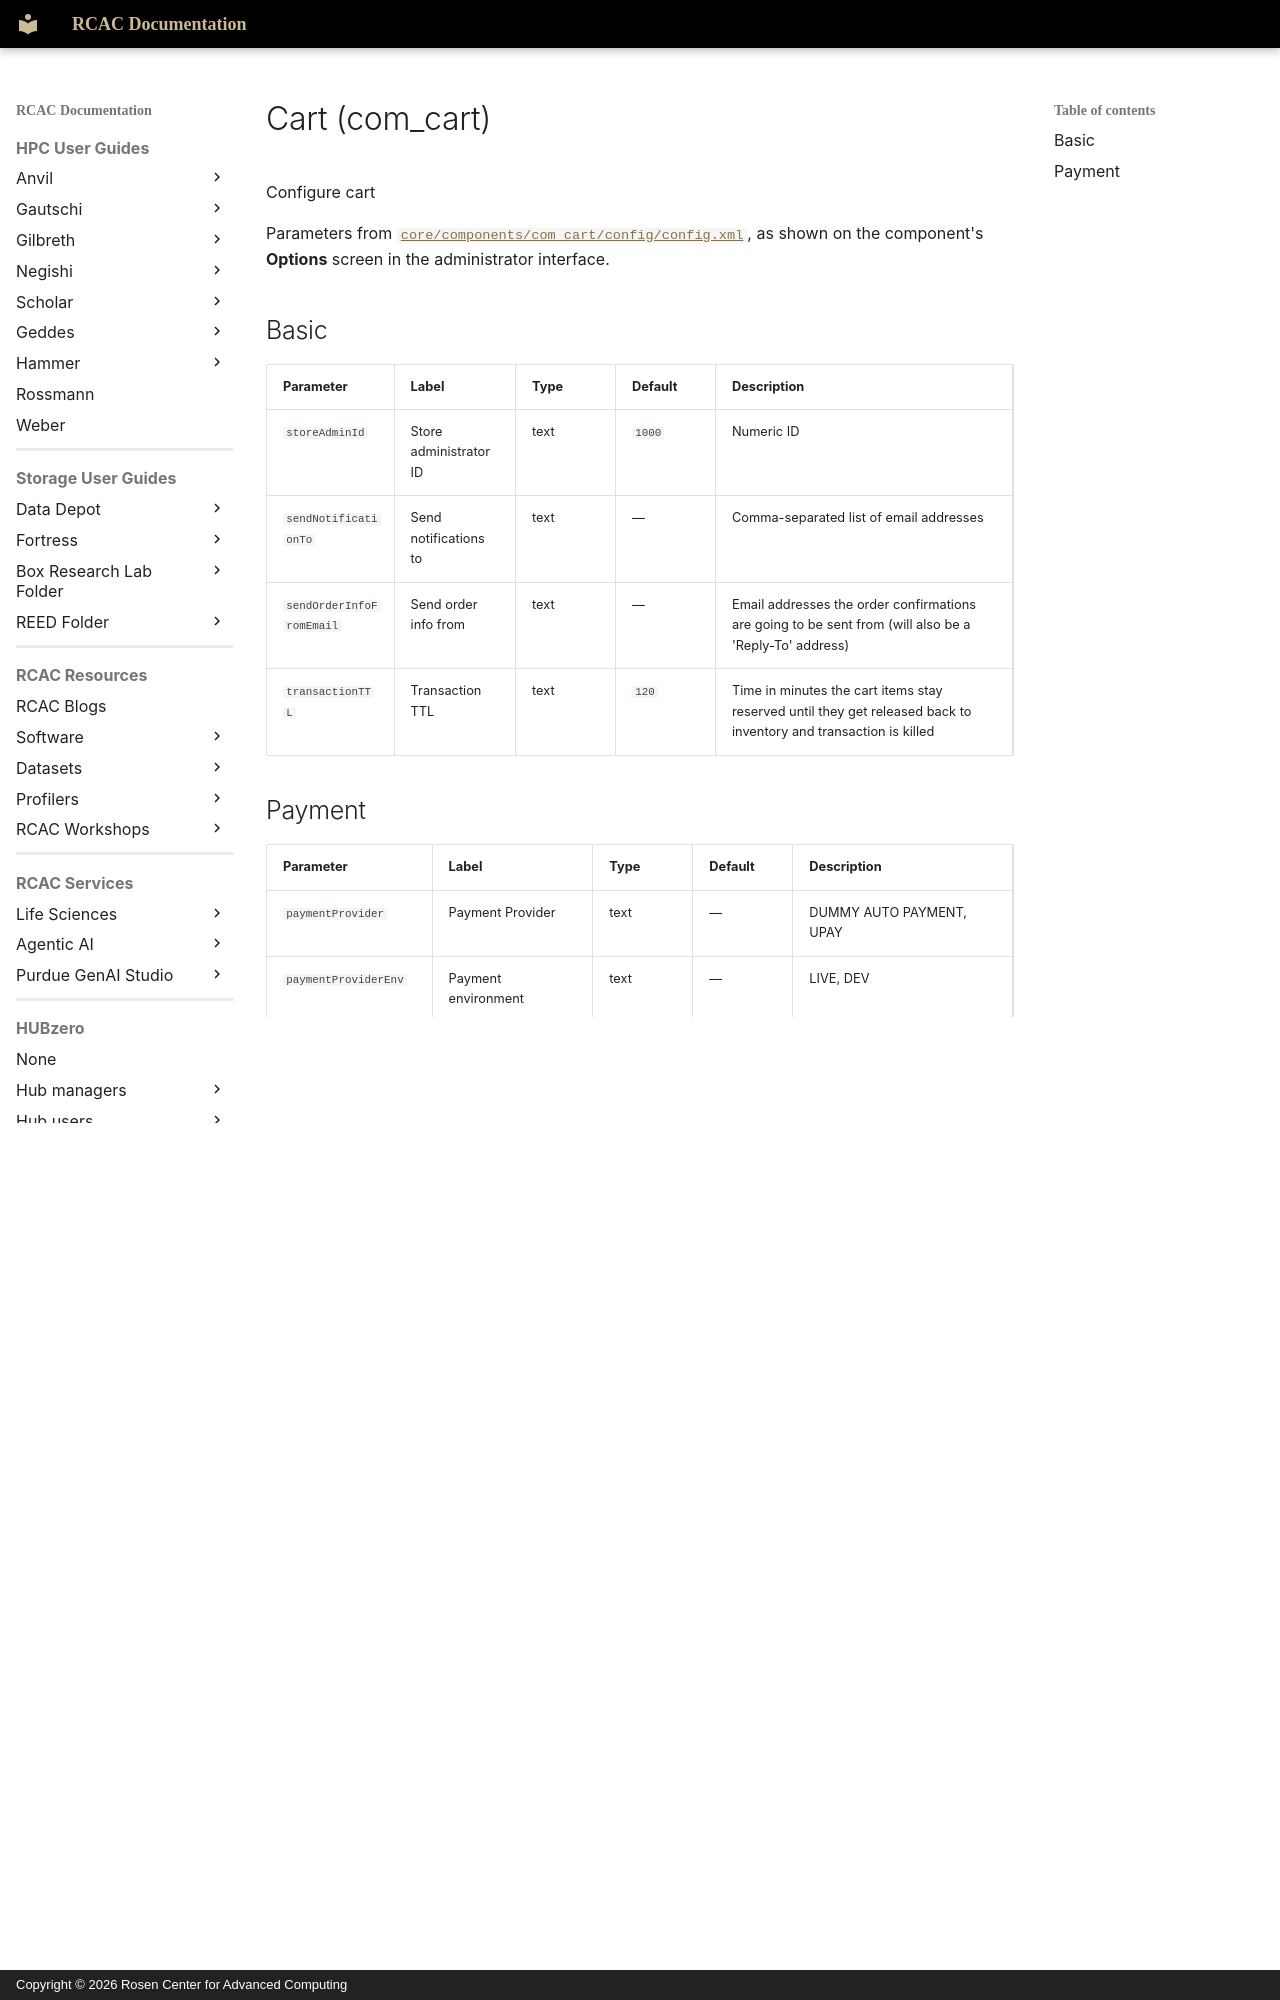

repository: PurdueRCAC/RCAC-Docs · page: hubzero/reference/configuration/components/cart/index.html · generator: mkdocs · copyright: Copyright © 2026 Rosen Center for Advanced Computing

---
tags:
- HUBzero
render_macros: false
hubzero:
  upstream: docs/reference/configuration/components/cart.md
  commit: 9c1a8c678002bdfb41860f90915a3589ab60339e
  status: generated
  source: core/components/com_cart/config/config.xml
---

# Cart (com_cart)

Configure cart

Parameters from [`core/components/com_cart/config/config.xml`](https://github.com/hubzero/hubzero-cms/blob/9c1a8c678002bdfb41860f90915a3589ab60339e/core/components/com_cart/config/config.xml), as shown on the component's **Options** screen in the administrator interface.
